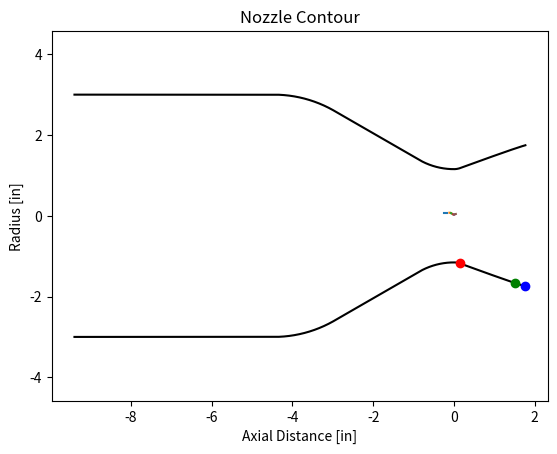

Write the Python code that produced this figure.
import numpy as np
import matplotlib.pyplot as plt

def nozzle_contour(Dt, exp_ratio, Lstar, contract_ratio, con_angle, Dc, filename):
    # Unit conversions
    IN2M = 0.0254
    
    # Nozzle dimensions
    Lstar = Lstar * IN2M
    Dc = Dc * IN2M
    Dt = Dt * IN2M
    Rt = Dt/2  # Throat radius
    At = np.pi*Rt**2
    Ae = At * exp_ratio # Exit area
    Re = np.sqrt(Ae / np.pi)  # Exit radius  
    Ac = np.pi/4 * Dc**2
    Rc = Dc / 2
    percent_rao = 0.8
    Ln = percent_rao * ((np.sqrt(exp_ratio) - 1) * Rt) / np.tan(np.deg2rad(15)) # Nozzle length
    theta_n = np.deg2rad(-0.00001*exp_ratio**4 + 0.0017*exp_ratio**3 - 0.0775*exp_ratio**2 + 1.5769*exp_ratio + 16.805) # Initial bell angle
    theta_e = np.deg2rad(0.00001*exp_ratio**4 - 0.0015*exp_ratio**3 + 0.0665*exp_ratio**2 - 1.2849*exp_ratio + 17.895) # Final bell angle

    if theta_e < 0:
        print("Exit angle is negative")
        theta_e = 0
# http://www.aspirespace.org.uk/downloads/Thrust%20optimised%20parabolic%20nozzle.pdf
# Throat section
    # Throat converging section arc
    con_angle = np.deg2rad(con_angle)
    theta_con = np.linspace(-np.pi/2 - con_angle, -np.pi/2)
    x_con = 1.5 * Rt * np.cos(theta_con) # circle with radius 1.5Rt//
    y_con = (1.5 * Rt * np.sin(theta_con)) + (1.5 * Rt) + Rt
    x_con = np.delete(x_con, -1)
    y_con = np.delete(y_con, -1)
    
    # Throat diverging section arc
    theta_div = np.linspace(-np.pi/2, theta_n - np.pi/2)
    x_div = 0.382 * Rt * np.cos(theta_div) #circle with radius 0.382Rt//
    y_div = (0.382 * Rt * np.sin(theta_div)) + (0.382 * Rt) + Rt
    x_div = np.delete(x_div, -1)
    y_div = np.delete(y_div, -1)
    
# Bell section(diverging)
    Nx = 0.382 * Rt * np.cos(theta_n - np.pi/2)
    Ny = (0.382 * Rt * np.sin(theta_n - np.pi/2)) + (0.382 * Rt) + Rt
    Ex = Ln
    Ey = Re
    m1 = np.tan(theta_n)
    m2 = np.tan(theta_e)
    c1 = Ny - (m1 * Nx)
    c2 = Ey - (m2 * Ex)
    Qx = (c2 - c1) / (m1 - m2)
    Qy = ((m1 * c2) - (m2 * c1)) / (m1 - m2)
    
    theta_bell = np.linspace(0, 1)
    x_bell = (((1 - theta_bell)**2) * Nx) + (2 * (1 - theta_bell) * theta_bell * Qx) + ((theta_bell**2) * Ex)
    y_bell = (((1 - theta_bell)**2) * Ny) + (2 * (1 - theta_bell) * theta_bell * Qy) + ((theta_bell**2) * Ey) #bezier curve to draw parabola
# Converging section
    # Converging cone
    Rconv = 1 * Rc
    y_length_cone = Rc - Rconv * (np.sin(np.pi/2) - np.sin(np.pi/2 - con_angle)) - y_con[0] #//
    x_length_cone = (y_length_cone) / np.tan(-con_angle)
    x_cone = np.linspace(x_length_cone, 0) + x_con[0]
    y_cone = np.linspace(y_length_cone, 0) + y_con[0]
    x_cone = np.delete(x_cone, -1)
    y_cone = np.delete(y_cone, -1)
    
    # Converging radius
    theta_con_rad = np.linspace(np.pi/2, np.pi/2 - con_angle)
    x_con_rad = Rconv * np.cos(theta_con_rad) - Rconv * np.cos(np.pi/2 - con_angle) + x_cone[0]
    y_con_rad = Rconv * np.sin(theta_con_rad) - Rconv + Rc
    x_con_rad = np.delete(x_con_rad, -1)
    y_con_rad = np.delete(y_con_rad, -1)

# Chamber section
    # Volume calculations
    V_con = np.pi * np.trapezoid(np.concatenate([y_con_rad, y_cone, y_con])**2, x=np.concatenate([x_con_rad, x_cone, x_con])) # Volume of converging section
    Vc = (Lstar * At) - V_con # Volume of cylindrical section 
    Lc = Vc / Ac # Length of chamber
    # Chamber
    x_c = np.linspace(-Lc+x_con_rad[0], x_con_rad[0], num=3) 
    y_c = np.zeros(np.size(x_c)) + Rc
    x_c = np.delete(x_c, -1)
    y_c = np.delete(y_c, -1)

    x_arr = np.concatenate([x_c, x_con_rad, x_cone, x_con, x_div, x_bell])
    y_arr = np.concatenate([y_c, y_con_rad, y_cone, y_con, y_div, y_bell])

    chamber_length = x_arr[-1] - x_arr[0]

    print(f'Combustion chamber length: {Lc / IN2M:.3f} in')
    print(f'Total chamber length: {chamber_length / IN2M:.3f} in')
    print(f'Injector-to-throat length: {x_arr[0]*-1 / IN2M:.3f} in')
    print(f'Initial parabola angle: {np.rad2deg(theta_n):.2f} degrees')
    print(f'Exit parabola angle: {np.rad2deg(theta_e):.2f} degrees')
    
    z_arr = np.zeros(np.size(x_arr))
    nozzle = np.transpose(np.array([x_arr, y_arr, z_arr]))
    nozzle_in = nozzle / IN2M
    np.savetxt(filename, nozzle_in, delimiter=',')


# Nozzle contour plot
    plt.plot(x_arr/IN2M, y_arr/IN2M, 'k', x_arr/IN2M, -y_arr/IN2M, 'k')
    
    print(f"Start of exit parabola: ({Nx/ IN2M:.4f}, {Ny/ IN2M:.4f})")
    print(f"Middle of exit parabola: ({Qx/ IN2M:.4f}, {Qy/ IN2M:.4f})")
    print(f"End of exit parabola: ({Ex/ IN2M:.4f}, {Ey/ IN2M:.4f})")
    

    plt.plot(Nx/ IN2M, -Ny/ IN2M, "ro")
    plt.plot(Qx/ IN2M, -Qy/ IN2M, "go")
    plt.plot(Ex/ IN2M, -Ey/ IN2M, "bo")
    
    plt.plot(x_c, y_c, x_con_rad, y_con_rad, x_cone, y_cone, x_con, y_con, x_div, y_div, x_bell, y_bell)
    plt.title("Nozzle Contour")
    plt.xlabel("Axial Distance [in]")
    plt.ylabel("Radius [in]")
    plt.axis('equal')
    plt.show()



Dt = 2.3094013 #in
exp_ratio = 2.288
Lstar = 50
con_angle = 30
filename = 'Pathfinder Rocket Nozzle Contour3'
theta_n = 20.88
theta_e = 14.6
Dc = 6
IN2M = 0.0254
Ac = ((((Dc * IN2M)/2)**2)*np.pi) #m^2
At= 0.027 #m^2
contract_ratio = Ac/At
print(f"Contraction Ratio: {contract_ratio:.4f}")


nozzle_contour(Dt, exp_ratio, Lstar, contract_ratio, con_angle, Dc, filename)
